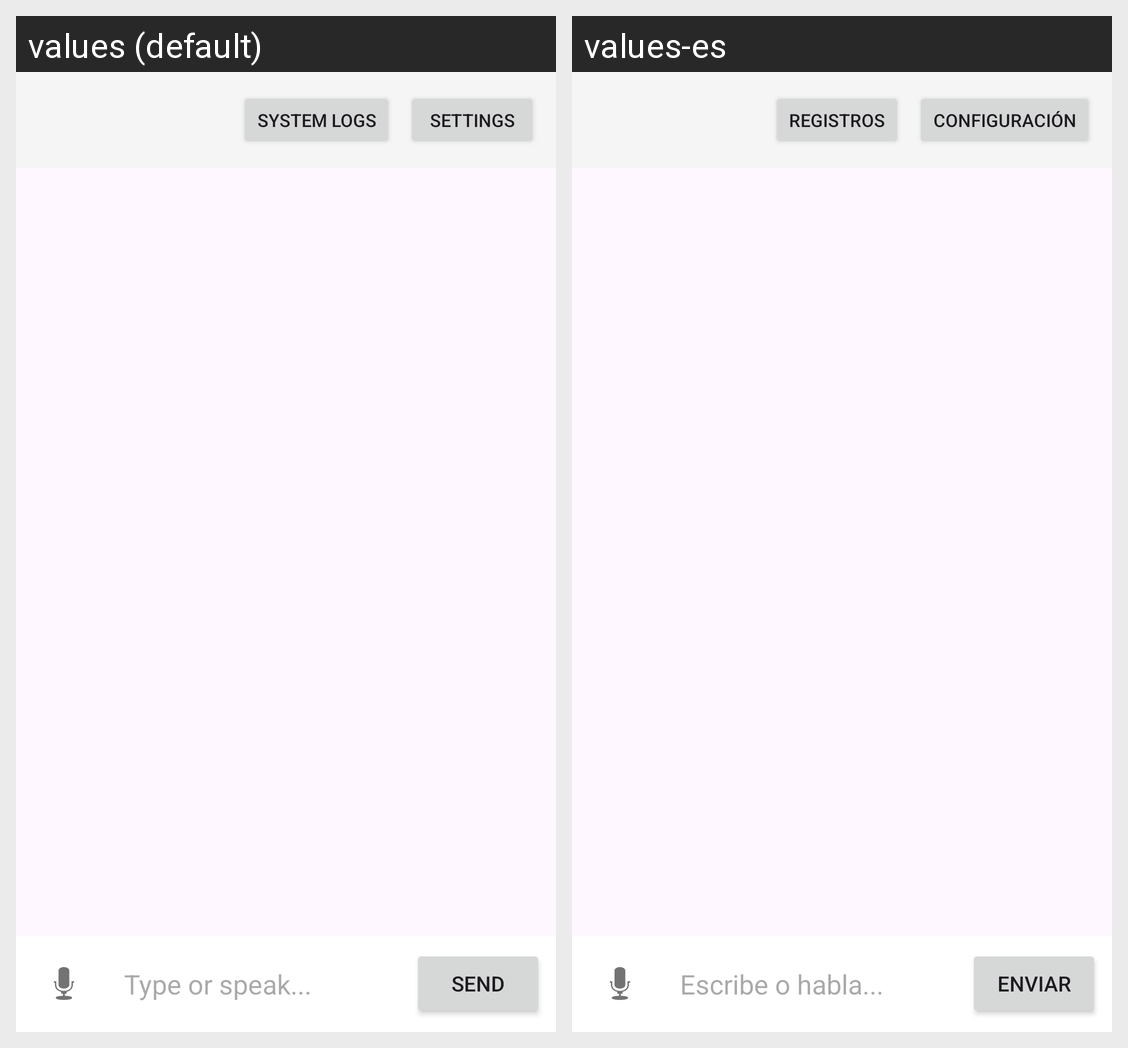

Locale-by-locale string values for the Android screen shown in this grid:
Android screen res/layout/activity_chat.xml rendered under 2 locales, left to right: values (default), values-es. Device: Nexus 5 (rendered at 1080×1920; each locale shown at half size, 540×960, under a caption strip naming it); theme Theme.SchedulerAI_Clean.
Strings drawn on this screen, with the default value and each locale's value (text and hints the layout hard-codes, and strings that could not be matched under every locale, appear in the picture but are not listed):

btn_system_logs
  values: System Logs
  values-es: Registros

btn_settings
  values: Settings
  values-es: Configuración

hint_input
  values: Type or speak...
  values-es: Escribe o habla...

btn_send
  values: Send
  values-es: Enviar
